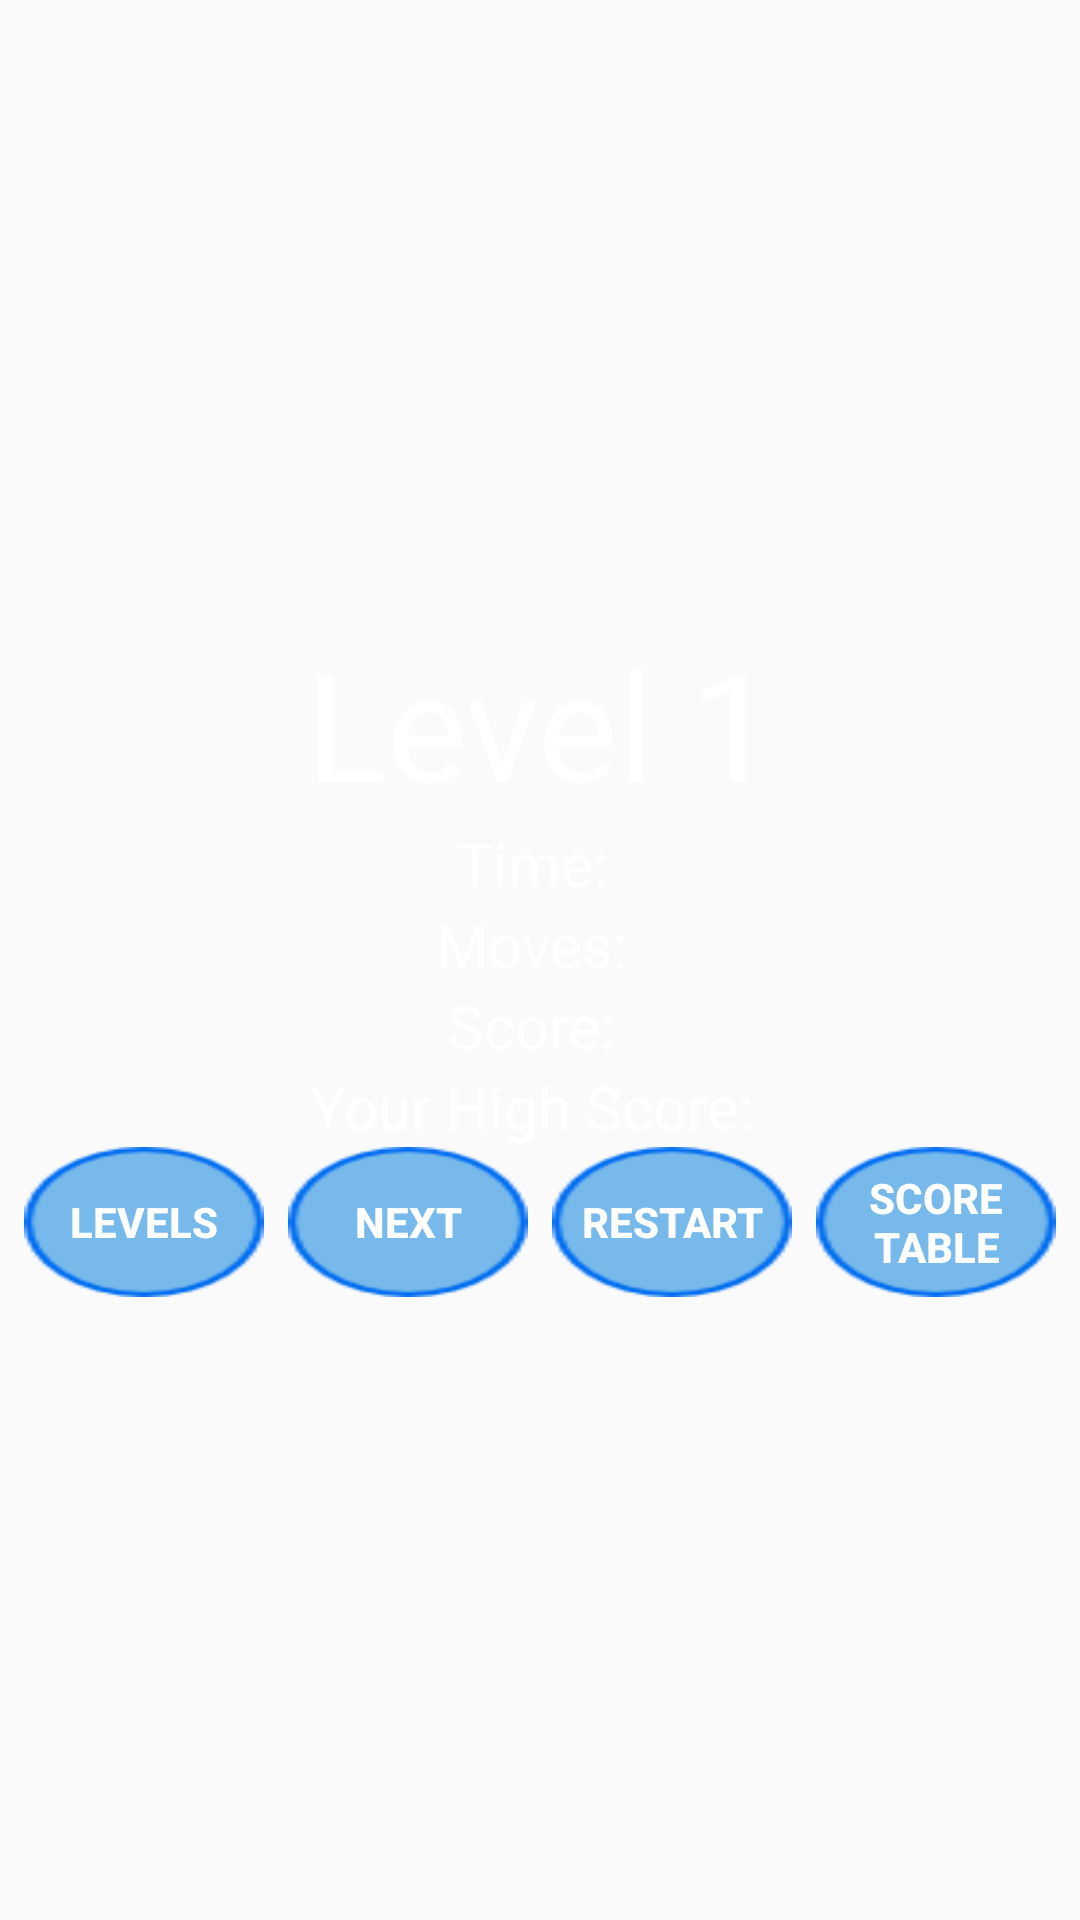

Produce the Android XML layout that renders to this screen, including the resource entries it uses.
<!-- AndroidManifest.xml: application theme AppTheme -->
<!-- res/layout/after_finish_dialog.xml -->
<?xml version="1.0" encoding="utf-8"?>
<LinearLayout
    xmlns:android="http://schemas.android.com/apk/res/android"
    android:layout_width="match_parent"
    android:layout_height="match_parent"
    android:gravity="center"
    android:orientation="vertical">

    <TextView
        android:layout_width="match_parent"
        android:layout_height="wrap_content"
        android:gravity="center"
        android:text="Level 1"
        android:textSize="50sp"
        android:textColor="#fff"
        android:id="@+id/level_title_Tv"/>

    <LinearLayout
        android:layout_width="match_parent"
        android:layout_height="wrap_content"
        android:gravity="center"
        android:orientation="vertical">

        <TextView
            android:layout_width="wrap_content"
            android:layout_height="0dp"
            android:layout_weight="1"
            android:text="Time: "
            android:textSize="20sp"
            android:textColor="#fff"
            android:id="@+id/time_Tv"/>

        <TextView
            android:layout_width="wrap_content"
            android:layout_height="0dp"
            android:layout_weight="1"
            android:text="Moves: "
            android:textSize="20sp"
            android:textColor="#fff"
            android:id="@+id/moves_Tv"/>

        <TextView
            android:layout_width="wrap_content"
            android:layout_height="0dp"
            android:layout_weight="1"
            android:text="Score: "
            android:textSize="20sp"
            android:textColor="#fff"
            android:id="@+id/score_Tv"/>
        <TextView
            android:layout_width="wrap_content"
            android:layout_height="0dp"
            android:layout_weight="1"
            android:text="Your High Score: "
            android:textSize="20sp"
            android:textColor="#fff"
            android:id="@+id/Highscore_Tv"/>

    </LinearLayout>

    <LinearLayout
        android:layout_width="match_parent"
        android:layout_height="wrap_content"
        android:gravity="center">

        <Button
            android:layout_width="80dp"
            android:layout_height="50dp"
            android:background="@drawable/level_btn2"
            android:text="Levels"
            android:textColor="#fff"
            android:textStyle="bold"
            android:id="@+id/levels_Btn"/>

        <Space
            android:layout_width="8dp"
            android:layout_height="match_parent" />

        <Button
            android:layout_width="80dp"
            android:layout_height="50dp"
            android:background="@drawable/level_btn2"
            android:text="Next"
            android:textColor="#fff"
            android:textStyle="bold"
            android:id="@+id/nextLevel_Btn"/>

        <Space
            android:layout_width="8dp"
            android:layout_height="match_parent" />

        <Button
            android:layout_width="80dp"
            android:layout_height="50dp"
            android:background="@drawable/level_btn2"
            android:text="Restart"
            android:textColor="#fff"
            android:textStyle="bold"
            android:id="@+id/restart_Btn"/>

        <Space
            android:layout_width="8dp"
            android:layout_height="match_parent" />

        <Button
            android:layout_width="80dp"
            android:layout_height="50dp"
            android:background="@drawable/level_btn2"
            android:text="Score Table"
            android:textColor="#fff"
            android:textStyle="bold"
            android:id="@+id/scoreTable_Btn"/>


    </LinearLayout>
</LinearLayout>
<!-- resources referenced by this layout -->
<resources>
  <!-- drawable level_btn2: png bitmap (drawable, 1798 bytes) -->
  <style name="AppTheme" parent="Theme.AppCompat.Light.DarkActionBar">
          <item name="colorPrimary">@android:color/transparent</item>
          <item name="windowActionBarOverlay">true</item>
      </style>
</resources>
